The GitHub repository krisnawyu/dataset-daun-sirih-dan-belimbing contains a labelled image folder "dataset-daun-sirih-dan-belimbing" with 2 categories: daun blimbing wuluh, daun sirih. Examples follow, each with its label.

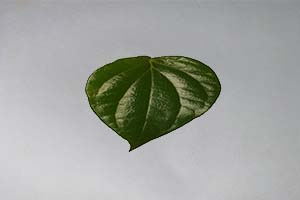
Label: daun sirih

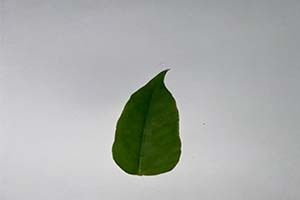
Label: daun blimbing wuluh

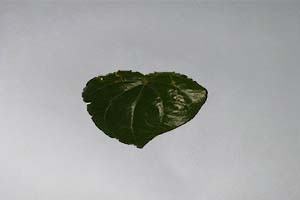
Label: daun sirih

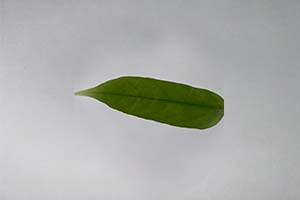
Label: daun blimbing wuluh

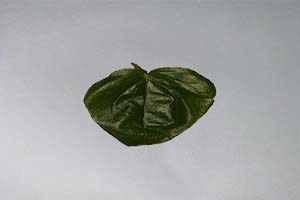
Label: daun sirih

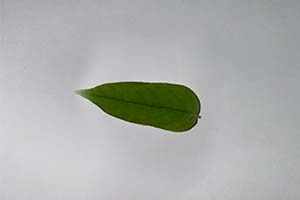
Label: daun blimbing wuluh
